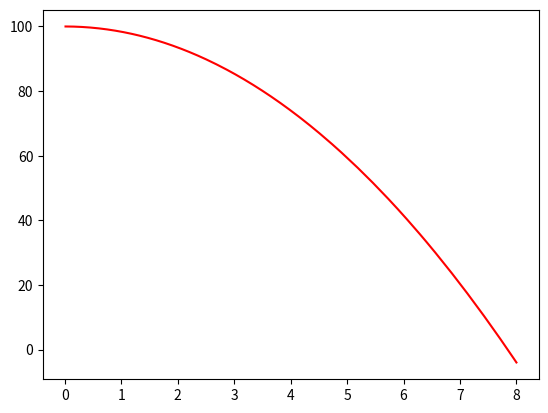

Here is the Python script that generated this plot:
#! /usr/bin/env python3
import time
import numpy as np
import matplotlib.pyplot as plt

# Constants
moon_g: float = -1.625                                 # Acceleration due to gravity on the moon.
main_engine_thrust: float = 45000.0                    # Thrust of main engine in newtons.
sub_engine_thrust: float = 10000.0                     # Thrust of sub engines in newtons.
engine_min_throttle: float = 0.2                       # Level down to which the engine can throttle (0-1)
specific_impulse: float = 30000.0                      # Ns/kg. Engine efficiency.


class LanderClass:
    def __init__(self):
        self.fuel: float = 10000.0                     # mass of fuel in kg
        self.mass: float = 1000.0                      # Mass of lander in kg
        self.x: float = 0.0                            # x position in metres
        self.vx: float = 0.0                           # x velocity in metres per second
        self.ax: float = 0.0                           # x acceleration in ms^-2
        self.Fx: float = 0.0                           # x component of force in newtons
        self.y: float = 0.0                            # y position in metres
        self.vy: float = 0.0                           # y velocity in metres per second
        self.ay: float = 0.0                           # y acceleration in ms^-2
        self.Fy: float = 0.0                           # y component of force in newtons
        self.z: float = 100.0                          # height above the moon's surface.
        self.vz: float = 0.0                           # z velocity in metres per second
        self.az: float = 0.0                           # z acceleration in ms^-2
        self.Fz: float = 0.0                           # Thrust of engine.
        self.last_tick = time.monotonic()              # Time of last physics update.
        self.thruster_throttle_x: float = 0.0          # portion of maximum for x engine's thrust.
        self.thruster_throttle_y: float = 0.0          # portion of maximum for y engine's thrust.
        self.thruster_throttle_z: float = 0.0          # portion of maximum for z engine's thrust.

    def total_mass(self):
        return self.mass + self.fuel

    def total_velocity(self):
        return np.sqrt(np.square(self.vx) + np.square(self.vy) + np.square(self.vz))

    def physics_tick(self):
        # Calculate dt
        now = time.monotonic()
        dt = now - self.last_tick
        self.last_tick = now
        # Allow access to global constants.
        global moon_g
        global main_engine_thrust
        global sub_engine_thrust
        global specific_impulse
        # Calculate thrusts. Unrealistic as it assumes that the nozzle velocity is the same for both main and sub engines.
        if self.fuel > 0.0:
            self.Fz = main_engine_thrust * self.thruster_throttle_z  # Main engine.
            self.Fx = sub_engine_thrust * self.thruster_throttle_x
            self.Fy = sub_engine_thrust * self.thruster_throttle_y
            # Fuel consumption. For each newton second of thrust use fuel.
            self.fuel -= (self.Fz + self.Fx + self.Fy) * dt / specific_impulse
        else:
            # If there is no fuel the thrust is 0.
            self.Fx, self.Fy, self.Fz = 0.0, 0.0, 0.0
        # Movement from SUVAT equations.
        # x axis movement.
        ax = self.Fx / self.total_mass()
        self.vx += ax * dt
        self.x += self.vx * dt
        # y axis movement.
        ay = self.Fy / self.total_mass()
        self.vz += ay * dt
        self.z += self.vz * dt
        # z axis movement.
        az = self.Fz / self.total_mass() + moon_g
        self.vz += az * dt
        self.z += self.vz * dt
        print(self.z, self.vz, az, dt, self.fuel)


def game_loop():
    # Setting up things.
    lander = LanderClass()
    starttime = time.monotonic()
    time_elapsed = 0.0

    # Create graph to display descent.
    fig = plt.figure("lander_graph")
    ax = fig.add_subplot()
    times, heights = [], []

    # Main game loop
    while time_elapsed < 8.0:
        time_elapsed = time.monotonic() - starttime
        lander.physics_tick()
        times.append(time_elapsed)
        heights.append(lander.z)

    # Plot graph of what happended. For development.
    line1, = ax.plot(times, heights, "r")
    plt.show()


if __name__ == "__main__":
    game_loop()
    exit(0)
